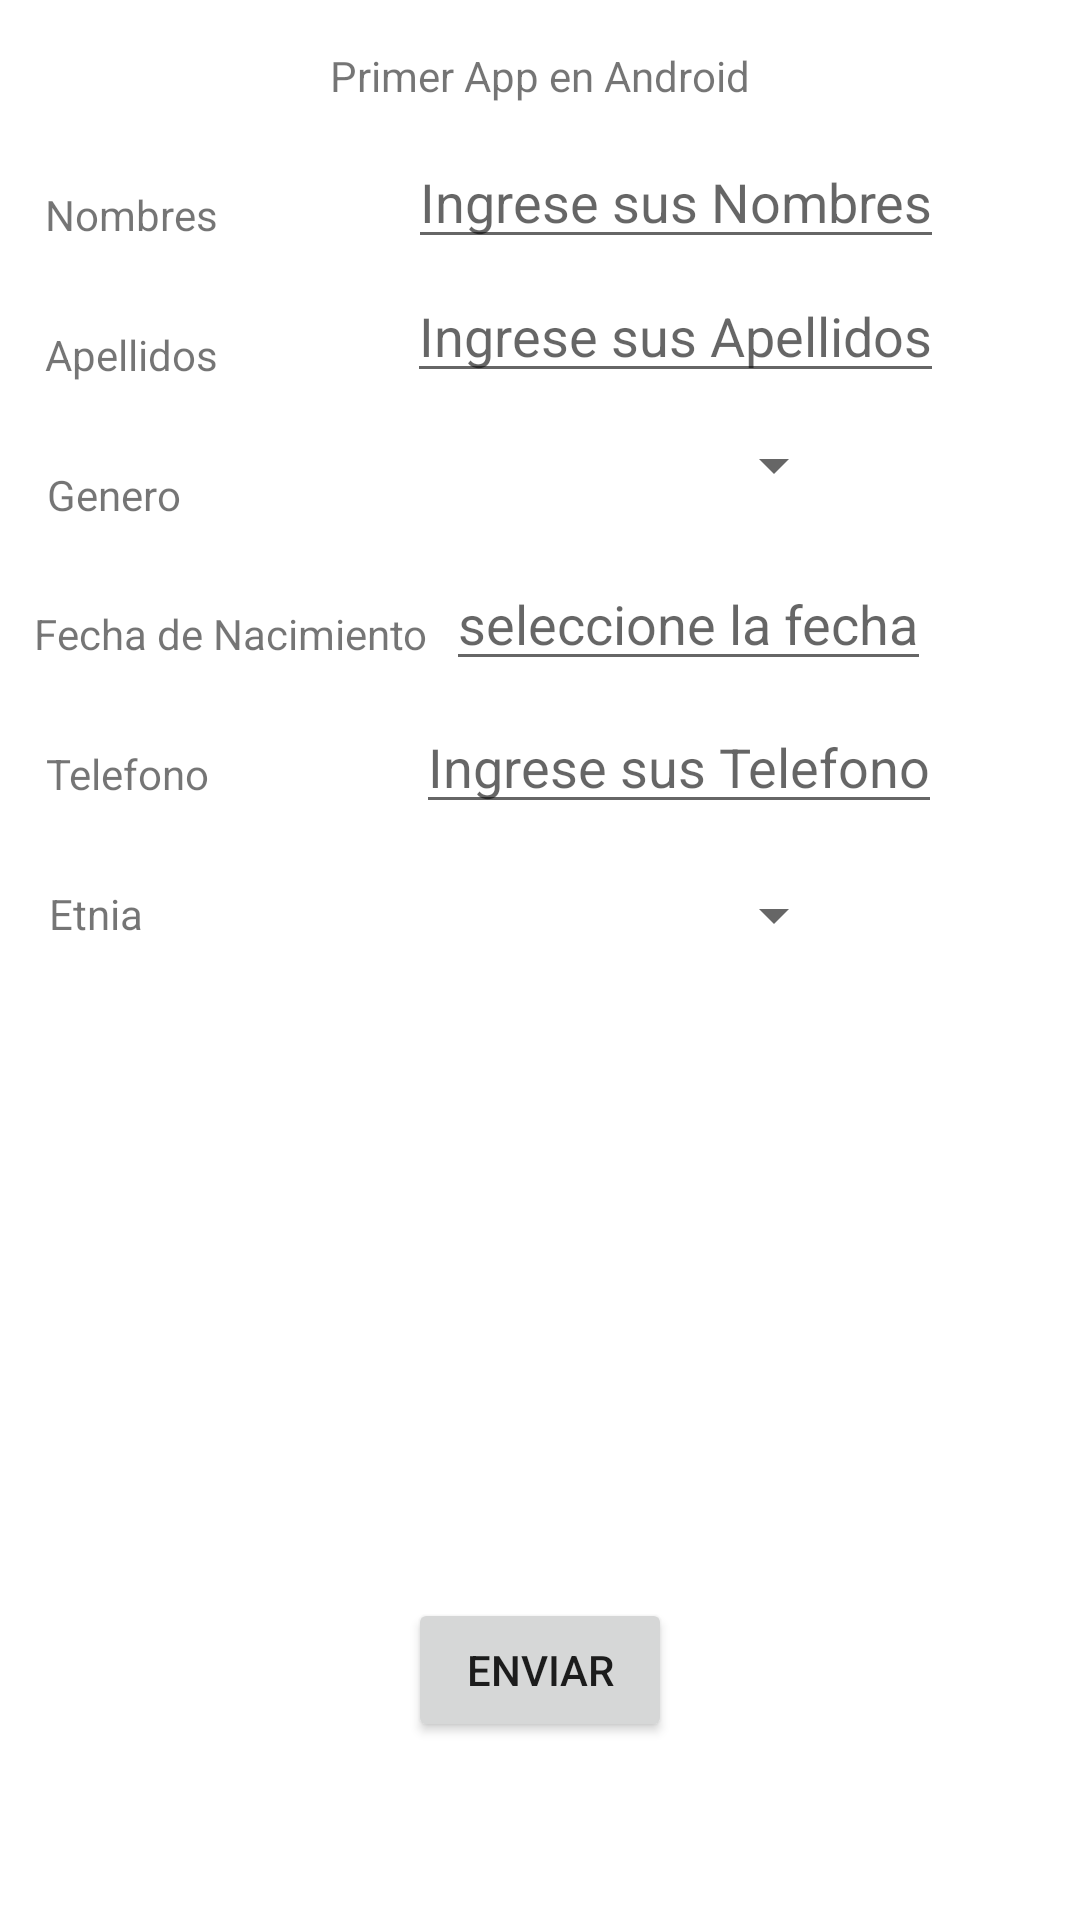

Layout XML and referenced resources for this Android screen:
<!-- AndroidManifest.xml: application theme Theme.01_PrimerApp -->
<!-- res/layout/activity_main.xml -->
<?xml version="1.0" encoding="utf-8"?>
<androidx.constraintlayout.widget.ConstraintLayout xmlns:android="http://schemas.android.com/apk/res/android"
    xmlns:app="http://schemas.android.com/apk/res-auto"
    xmlns:tools="http://schemas.android.com/tools"
    android:layout_width="match_parent"
    android:layout_height="match_parent"
    tools:context=".MainActivity">

    //Titulo
    <TextView
        android:id="@+id/LblTitulo"
        android:layout_width="wrap_content"
        android:layout_height="wrap_content"
        android:text="Primer App en Android"
        app:layout_constraintBottom_toBottomOf="parent"
        app:layout_constraintEnd_toEndOf="parent"
        app:layout_constraintHorizontal_bias="0.50"
        app:layout_constraintStart_toStartOf="parent"
        app:layout_constraintTop_toTopOf="parent"
        app:layout_constraintVertical_bias="0.025" />

    //Nombres
    <TextView
        android:id="@+id/LblNombres"
        android:layout_width="wrap_content"
        android:layout_height="wrap_content"
        android:text="Nombres"
        app:layout_constraintBottom_toBottomOf="parent"
        app:layout_constraintEnd_toEndOf="parent"
        app:layout_constraintHorizontal_bias="0.050"
        app:layout_constraintStart_toStartOf="parent"
        app:layout_constraintTop_toTopOf="parent"
        app:layout_constraintVertical_bias="0.1" />

    //Apellidos
    <TextView
        android:id="@+id/LblApellidos"
        android:layout_width="wrap_content"
        android:layout_height="wrap_content"
        android:text="Apellidos"
        app:layout_constraintBottom_toBottomOf="parent"
        app:layout_constraintEnd_toEndOf="parent"
        app:layout_constraintHorizontal_bias="0.050"
        app:layout_constraintStart_toStartOf="parent"
        app:layout_constraintTop_toTopOf="parent"
        app:layout_constraintVertical_bias="0.175" />

    //Genero
    <TextView
        android:id="@+id/LblGenero"
        android:layout_width="wrap_content"
        android:layout_height="wrap_content"
        android:text="Genero"
        app:layout_constraintBottom_toBottomOf="parent"
        app:layout_constraintEnd_toEndOf="parent"
        app:layout_constraintHorizontal_bias="0.050"
        app:layout_constraintStart_toStartOf="parent"
        app:layout_constraintTop_toTopOf="parent"
        app:layout_constraintVertical_bias="0.25" />

    //Fecha de Nacimiento
    <TextView
        android:id="@+id/LblFechaNacimiento"
        android:layout_width="wrap_content"
        android:layout_height="wrap_content"
        android:text="Fecha de Nacimiento"
        app:layout_constraintBottom_toBottomOf="parent"
        app:layout_constraintEnd_toEndOf="parent"
        app:layout_constraintHorizontal_bias="0.050"
        app:layout_constraintStart_toStartOf="parent"
        app:layout_constraintTop_toTopOf="parent"
        app:layout_constraintVertical_bias="0.325" />

    //Telefono
    <TextView
        android:id="@+id/LblTelefono"
        android:layout_width="wrap_content"
        android:layout_height="wrap_content"
        android:text="Telefono"
        app:layout_constraintBottom_toBottomOf="parent"
        app:layout_constraintEnd_toEndOf="parent"
        app:layout_constraintHorizontal_bias="0.050"
        app:layout_constraintStart_toStartOf="parent"
        app:layout_constraintTop_toTopOf="parent"
        app:layout_constraintVertical_bias="0.4"
        />

    //Etnia
    <TextView
        android:id="@+id/LblEtnia"
        android:layout_width="wrap_content"
        android:layout_height="wrap_content"
        android:text="Etnia"
        app:layout_constraintBottom_toBottomOf="parent"
        app:layout_constraintEnd_toEndOf="parent"
        app:layout_constraintHorizontal_bias="0.050"
        app:layout_constraintStart_toStartOf="parent"
        app:layout_constraintTop_toTopOf="parent"
        app:layout_constraintVertical_bias="0.475" />

    //Txt para Nombres
    <EditText
        android:id="@+id/TxtNombres"
        android:layout_width="wrap_content"
        android:layout_height="wrap_content"
        android:hint="Ingrese sus Nombres"
        app:layout_constraintBottom_toBottomOf="parent"
        app:layout_constraintEnd_toEndOf="parent"
        app:layout_constraintHorizontal_bias="0.75"
        app:layout_constraintStart_toStartOf="parent"
        app:layout_constraintTop_toTopOf="parent"
        app:layout_constraintVertical_bias="0.075" />

    //Txt para Apellidos
    <EditText
        android:id="@+id/TxtApellidos"
        android:layout_width="wrap_content"
        android:layout_height="wrap_content"
        android:hint="Ingrese sus Apellidos"
        app:layout_constraintBottom_toBottomOf="parent"
        app:layout_constraintEnd_toEndOf="parent"
        app:layout_constraintHorizontal_bias="0.75"
        app:layout_constraintStart_toStartOf="parent"
        app:layout_constraintTop_toTopOf="parent"
        app:layout_constraintVertical_bias="0.150" />

    //Spinner Para Generos
    <Spinner
        android:id="@+id/ListGeneros"
        android:layout_width="wrap_content"
        android:layout_height="wrap_content"
        android:hint="Escoga un Genero"
        app:layout_constraintBottom_toBottomOf="parent"
        app:layout_constraintEnd_toEndOf="parent"
        app:layout_constraintHorizontal_bias="0.75"
        app:layout_constraintStart_toStartOf="parent"
        app:layout_constraintTop_toTopOf="parent"
        app:layout_constraintVertical_bias="0.225"
        android:padding="20dp"/>

    //TxtParaFechaNacimiento
    <EditText
        android:id="@+id/etDate"
        android:layout_width="wrap_content"
        android:layout_height="wrap_content"
        android:hint="seleccione la fecha"
        app:layout_constraintBottom_toBottomOf="parent"
        app:layout_constraintEnd_toEndOf="parent"
        app:layout_constraintHorizontal_bias="0.75"
        app:layout_constraintStart_toStartOf="parent"
        app:layout_constraintTop_toTopOf="parent"
        app:layout_constraintVertical_bias="0.31"
        android:clickable="false"
        android:focusable="false"
        />

    //Txt para Telefono
    <EditText
        android:id="@+id/TxtTelefono"
        android:layout_width="wrap_content"
        android:layout_height="wrap_content"
        android:hint="Ingrese sus Telefono"
        app:layout_constraintBottom_toBottomOf="parent"
        app:layout_constraintEnd_toEndOf="parent"
        app:layout_constraintHorizontal_bias="0.75"
        app:layout_constraintStart_toStartOf="parent"
        app:layout_constraintTop_toTopOf="parent"
        app:layout_constraintVertical_bias="0.39"
        android:inputType="number"
        android:maxLength="10"
        />

    //Spinner Para Etnias
    <Spinner
        android:id="@+id/ListEtnias"
        android:layout_width="wrap_content"
        android:layout_height="wrap_content"
        android:text="Primer App en Android"
        app:layout_constraintBottom_toBottomOf="parent"
        app:layout_constraintEnd_toEndOf="parent"
        app:layout_constraintHorizontal_bias="0.75"
        app:layout_constraintStart_toStartOf="parent"
        app:layout_constraintTop_toTopOf="parent"
        app:layout_constraintVertical_bias="0.475"
        android:padding="20dp"/>

    //Buton para Enviar Datos
    <Button
        android:id="@+id/BtnEnviar"
        android:layout_width="wrap_content"
        android:layout_height="wrap_content"
        android:text="Enviar"
        app:layout_constraintBottom_toBottomOf="parent"
        app:layout_constraintEnd_toEndOf="parent"
        app:layout_constraintStart_toStartOf="parent"
        app:layout_constraintTop_toTopOf="parent"
        app:layout_constraintVertical_bias="0.90" />

</androidx.constraintlayout.widget.ConstraintLayout>
<!-- resources referenced by this layout -->
<resources>
  <style name="Theme.01_PrimerApp" parent="Theme.MaterialComponents.DayNight.DarkActionBar">
          
          <item name="colorPrimary">@color/purple_500</item>
          <item name="colorPrimaryVariant">@color/purple_700</item>
          <item name="colorOnPrimary">@color/white</item>
          
          <item name="colorSecondary">@color/teal_200</item>
          <item name="colorSecondaryVariant">@color/teal_700</item>
          <item name="colorOnSecondary">@color/black</item>
          
          <item name="android:statusBarColor" tools:targetApi="l">?attr/colorPrimaryVariant</item>
          
      </style>
  <!-- not gathered from this repository: default colours our renderer supplied (Android Studio template values) -->
  <color name="purple_500">#FF6200EE</color>
  <color name="purple_700">#FF3700B3</color>
  <color name="teal_200">#FF03DAC5</color>
  <color name="teal_700">#FF018786</color>
  <color name="black">#FF000000</color>
  <color name="white">#FFFFFFFF</color>
</resources>
